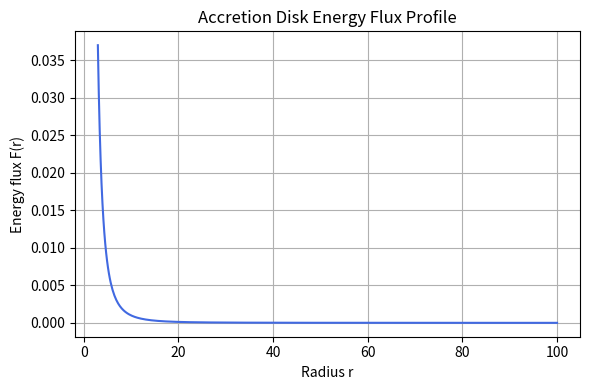
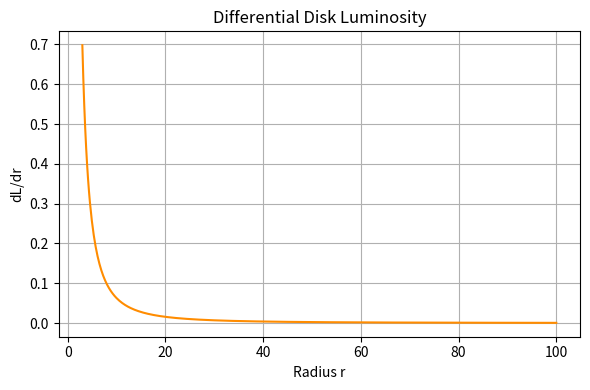
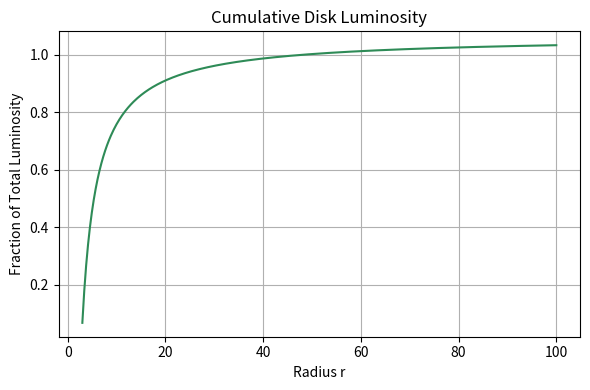
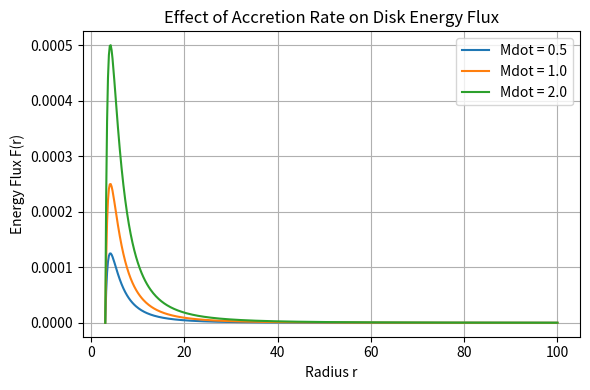

Recreate these plots in Python, in order.
import numpy as np
import matplotlib.pyplot as plt
import os

os.makedirs("results/plots", exist_ok=True)

# -----------------------------
# Physical parameters (toy model)
# -----------------------------

# -----------------------------
# Physical parameters (normalized units)
# -----------------------------

G = 1.0          # Gravitational constant
M = 1.0          # Black hole mass
Mdot = 1.0       # Mass accretion rate
r_in = 3.0       # Inner disk radius (ISCO-like)
r_out = 100.0    # Outer disk radius



# -----------------------------
# Radial grid
# -----------------------------

N_r = 500                     # Number of radial points
r = np.linspace(r_in, r_out, N_r)

# -----------------------------
# Disk surface brightness model
# -----------------------------

def surface_brightness(r):
    """
    Toy model for accretion disk surface brightness.
    
    Parameters
    ----------
    r : numpy array
        Radial distance from the black hole.
    
    Returns
    -------
    F : numpy array
        Radiated flux per unit area at radius r.
    """
    return 1.0 / r**3

# -----------------------------
# Compute radial flux profile
# -----------------------------

F_r = surface_brightness(r)

# -----------------------------
# Differential luminosity
# -----------------------------

dL_dr = 2 * np.pi * r * F_r

# -----------------------------
# Total disk luminosity
# -----------------------------

L_total = np.trapz(dL_dr, r)
print(f"Total disk luminosity (normalized units): {L_total:.4f}")

# -----------------------------
# Plot energy flux profile
# -----------------------------

plt.figure(figsize=(6,4))
plt.plot(r, F_r, color="royalblue")
plt.xlabel("Radius r")
plt.ylabel("Energy flux F(r)")
plt.title("Accretion Disk Energy Flux Profile")
plt.grid(True)
plt.tight_layout()
plt.savefig("results/plots/flux_profile.png", dpi=150)
plt.show()

# -----------------------------
# Plot differential luminosity
# -----------------------------

plt.figure(figsize=(6,4))
plt.plot(r, dL_dr, color="darkorange")
plt.xlabel("Radius r")
plt.ylabel("dL/dr")
plt.title("Differential Disk Luminosity")
plt.grid(True)
plt.tight_layout()
plt.savefig("results/plots/differential_luminosity.png", dpi=150)
plt.show()

# -----------------------------
# Cumulative luminosity
# -----------------------------

L_cumulative = np.cumsum(dL_dr) * (r[1] - r[0])

plt.figure(figsize=(6,4))
plt.plot(r, L_cumulative / L_total, color="seagreen")
plt.xlabel("Radius r")
plt.ylabel("Fraction of Total Luminosity")
plt.title("Cumulative Disk Luminosity")
plt.grid(True)
plt.tight_layout()
plt.savefig("results/plots/cumulative_luminosity.png", dpi=150)
plt.show()

# -------------------------------------------------
# STEP 5B: Parameter study — effect of accretion rate
# -------------------------------------------------

mdot_values = [0.5, 1.0, 2.0]

plt.figure(figsize=(6,4))

for mdot in mdot_values:
    F_r_mdot = (3 * G * M * mdot / (8 * np.pi * r**3)) * (1 - np.sqrt(r_in / r))
    plt.plot(r, F_r_mdot, label=f"Mdot = {mdot}")

plt.xlabel("Radius r")
plt.ylabel("Energy Flux F(r)")
plt.title("Effect of Accretion Rate on Disk Energy Flux")
plt.legend()
plt.grid(True)
plt.tight_layout()
plt.savefig("results/plots/flux_profile_mdot_study.png", dpi=150)
plt.show()
